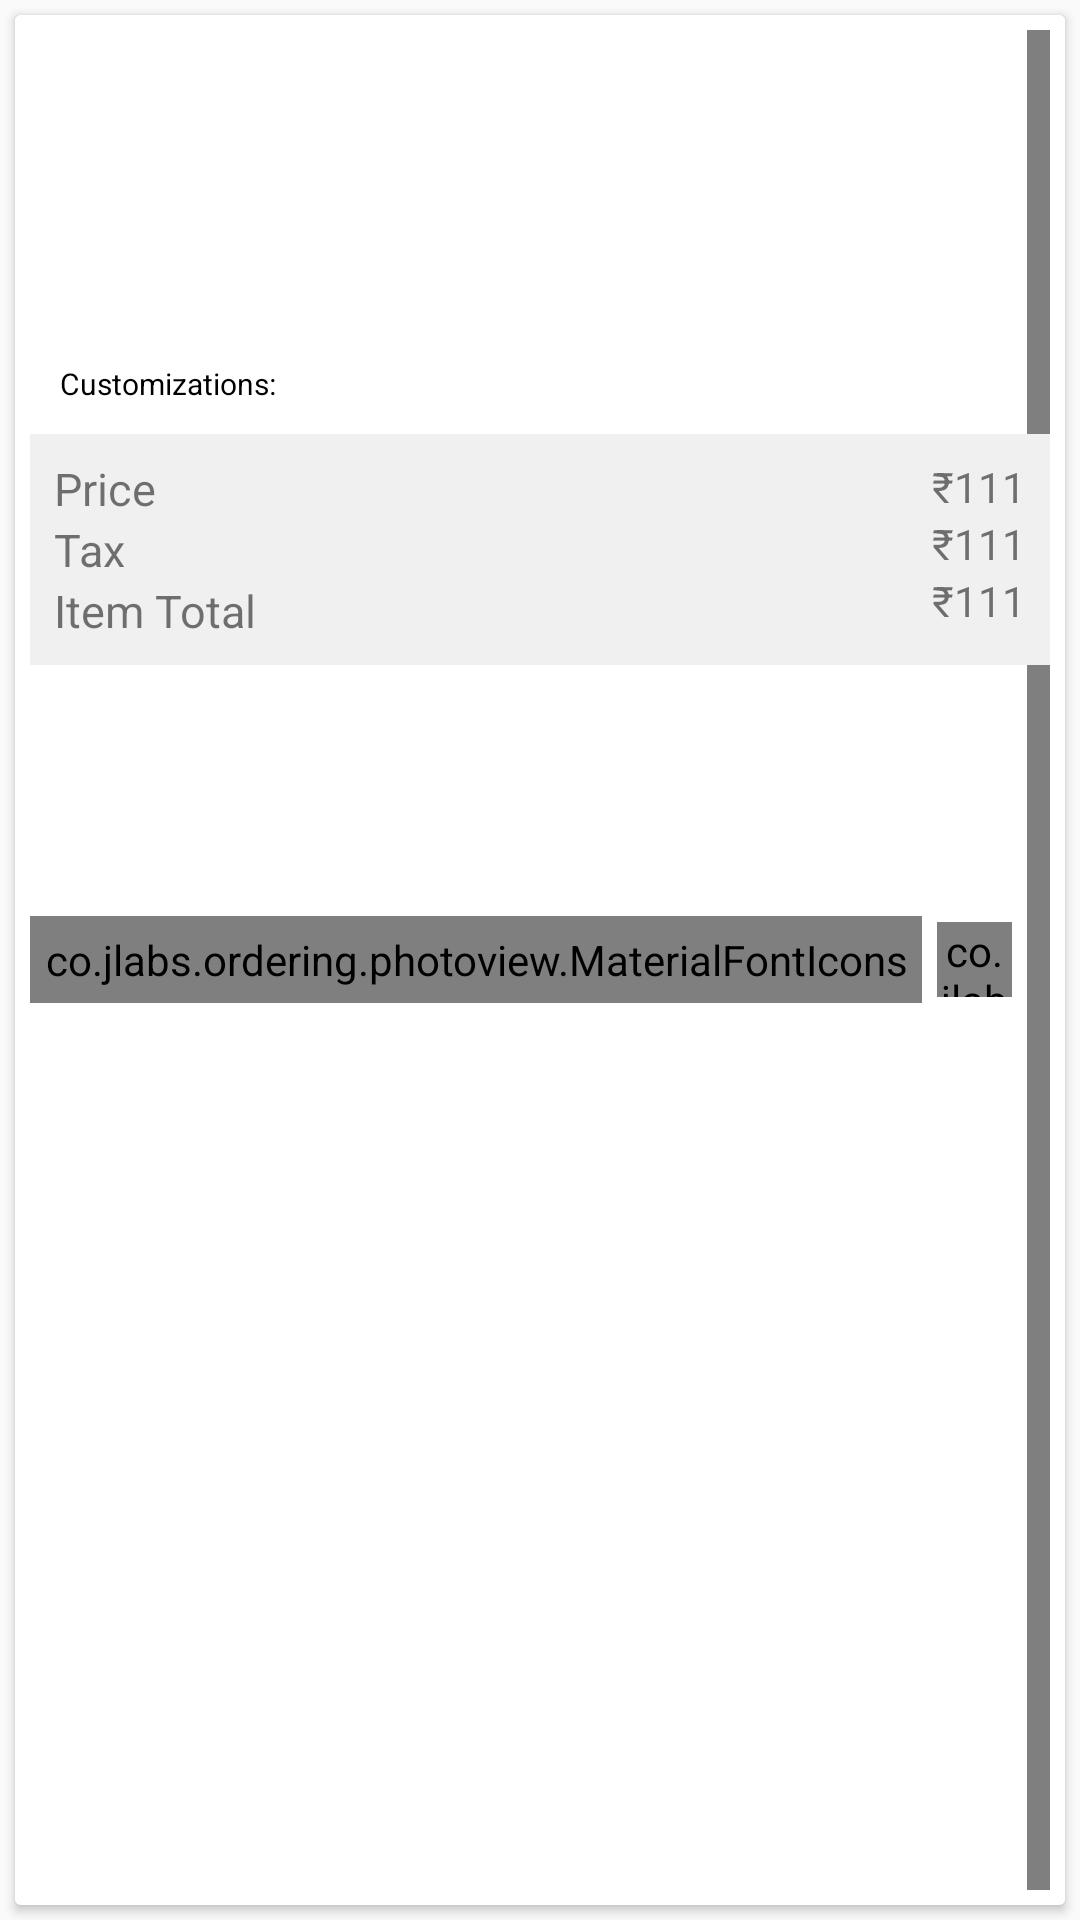

Reconstruct the res/layout file that produces this screen, plus the resources it refers to.
<!-- AndroidManifest.xml: application theme TransparentTheme -->
<!-- res/layout/check_listview.xml -->
<?xml version="1.0" encoding="utf-8"?>
<LinearLayout xmlns:android="http://schemas.android.com/apk/res/android"

    android:orientation="vertical"
    android:layout_width="match_parent"
    android:layout_height="wrap_content">
    <android.support.v7.widget.CardView
        android:layout_width="match_parent"
        android:layout_height="wrap_content"
        android:layout_margin="5dp"
        android:id="@+id/ord"
        android:layout_below="@+id/yoi">
        <RelativeLayout
            android:layout_width="match_parent"
            android:layout_height="wrap_content"
            android:background="#fff"
            android:padding="5dp">
            <TextView
                android:layout_width="wrap_content"
                android:layout_height="wrap_content"
                android:text="Pizza"
                android:gravity="center_vertical"
                android:textColor="#000"
                android:layout_alignParentLeft="true"
                android:layout_toLeftOf="@+id/add_rem_"
                android:id="@+id/orderedItem"
                android:textSize="15sp"
                android:padding="5dp"
                />
            <TextView
                android:layout_width="wrap_content"
                android:layout_height="wrap_content"
                android:text="Pizza"
                android:layout_below="@+id/orderedItem"
                android:textColor="#000"
                android:visibility="gone"
                android:layout_alignParentLeft="true"
                android:id="@+id/itemDetail"
                android:textSize="10sp"
                android:padding="10dp" />
            <TextView
                android:layout_width="wrap_content"
                android:layout_height="wrap_content"
                android:text="Customizations:"
                android:layout_below="@+id/itemDetail"
                android:textColor="#000"
                android:layout_alignParentLeft="true"
                android:id="@+id/itemDetail1"
                android:textSize="10sp"
                android:padding="10dp" />
            <LinearLayout
                android:layout_width="wrap_content"
                android:layout_height="wrap_content"
                android:orientation="horizontal"
                android:id="@+id/add_rem_"
                android:gravity="center"
                android:layout_alignParentRight="true">
                <co.jlabs.ordering.photoview.MaterialFontIcons
                    android:layout_width="wrap_content"
                    android:layout_height="wrap_content"
                    android:gravity="center"
                    android:textColor="#f26522"
                    android:textSize="30sp"
                    android:padding="5dp"
                    android:id="@+id/rem_des1"
                    android:text="@string/rem"/>
                <co.jlabs.ordering.photoview.MyTextView
                    android:layout_width="25dp"
                    android:layout_height="25dp"
                    android:textSize="15sp"
                    android:gravity="center"
                    android:layout_margin="5dp"
                    android:id="@+id/totaldes1"
                    android:text="1" />
                <co.jlabs.ordering.photoview.MaterialFontIcons
                    android:layout_width="wrap_content"
                    android:layout_height="wrap_content"
                    android:gravity="center"
                    android:textColor="#f26522"
                    android:id="@+id/add_des1"
                    android:padding="5dp"
                    android:textSize="30sp"
                    android:text="@string/add"/>
            </LinearLayout>
            <RelativeLayout
                android:layout_width="match_parent"
                android:layout_height="wrap_content"
                android:layout_below="@+id/itemDetail1"
                android:padding="8dp"
                android:background="#f0f0f0">

                <TextView
                    android:layout_width="wrap_content"
                    android:layout_height="wrap_content"
                    android:textSize="15sp"
                    android:id="@+id/p"
                    android:text="Price" />

                <TextView
                    android:layout_width="wrap_content"
                    android:layout_height="wrap_content"
                    android:text="111"
                    android:id="@+id/itemDetail2"
                    android:layout_alignParentRight="true" />

                <TextView
                    android:layout_width="wrap_content"
                    android:layout_height="wrap_content"
                    android:text="@string/CurrencySign"
                    android:layout_toLeftOf="@+id/itemDetail2" />

                <TextView
                    android:layout_width="wrap_content"
                    android:layout_height="wrap_content"
                    android:textSize="15sp"
                    android:id="@+id/p1"
                    android:layout_below="@+id/p"
                    android:text="Tax" />

                <TextView
                    android:layout_width="wrap_content"
                    android:layout_height="wrap_content"
                    android:text="111"
                    android:layout_below="@+id/itemDetail2"
                    android:id="@+id/mone1"
                    android:layout_alignParentRight="true" />

                <TextView
                    android:layout_width="wrap_content"
                    android:layout_height="wrap_content"
                    android:text="@string/CurrencySign"
                    android:layout_below="@+id/itemDetail2"
                    android:layout_toLeftOf="@+id/mone1" />

                <TextView
                    android:layout_width="wrap_content"
                    android:layout_height="wrap_content"
                    android:textSize="15sp"
                    android:id="@+id/p2"
                    android:layout_below="@+id/p1"
                    android:text="Item Total" />

                <TextView
                    android:layout_width="wrap_content"
                    android:layout_height="wrap_content"
                    android:text="111"
                    android:layout_below="@+id/mone1"
                    android:id="@+id/mone2"
                    android:layout_alignParentRight="true" />

                <TextView
                    android:layout_width="wrap_content"
                    android:layout_height="wrap_content"
                    android:text="@string/CurrencySign"
                    android:layout_below="@+id/mone1"
                    android:layout_toLeftOf="@+id/mone2" />


            </RelativeLayout>



        </RelativeLayout>

    </android.support.v7.widget.CardView>



</LinearLayout>
<!-- resources referenced by this layout -->
<resources>
  <string name="CurrencySign">₹</string>
  <string name="add"></string>
  <string name="rem"></string>
  <style name="TransparentTheme" parent="@style/Theme.AppCompat.Light.DarkActionBar">
  
          <item name="windowActionBar">false</item>
  
          <item name="android:actionBarStyle">@style/ActionBarStyle.Transparent</item>
          <item name="actionBarStyle">@style/ActionBarStyle.Transparent</item>
          <item name="android:windowContentOverlay">@null</item>
          <item name="android:windowActionBarOverlay">true</item>
          <item name="windowActionBarOverlay">true</item>
      </style>
  <style name="ActionBarStyle.Transparent" parent="@style/Widget.AppCompat.ActionBar">
          <item name="android:background">@null</item>
  
          <item name="android:displayOptions">homeAsUp|showHome|showTitle</item>
          <item name="displayOptions">homeAsUp|showHome|showTitle</item>
          <item name="android:titleTextStyle">@style/ActionBarStyle.Transparent.TitleTextStyle</item>
          <item name="titleTextStyle">@style/ActionBarStyle.Transparent.TitleTextStyle</item>
      </style>
  <style name="ActionBarStyle.Transparent.TitleTextStyle" parent="@style/TextAppearance.AppCompat.Widget.ActionBar.Title">
          <item name="android:textColor">@android:color/white</item>
      </style>
</resources>
